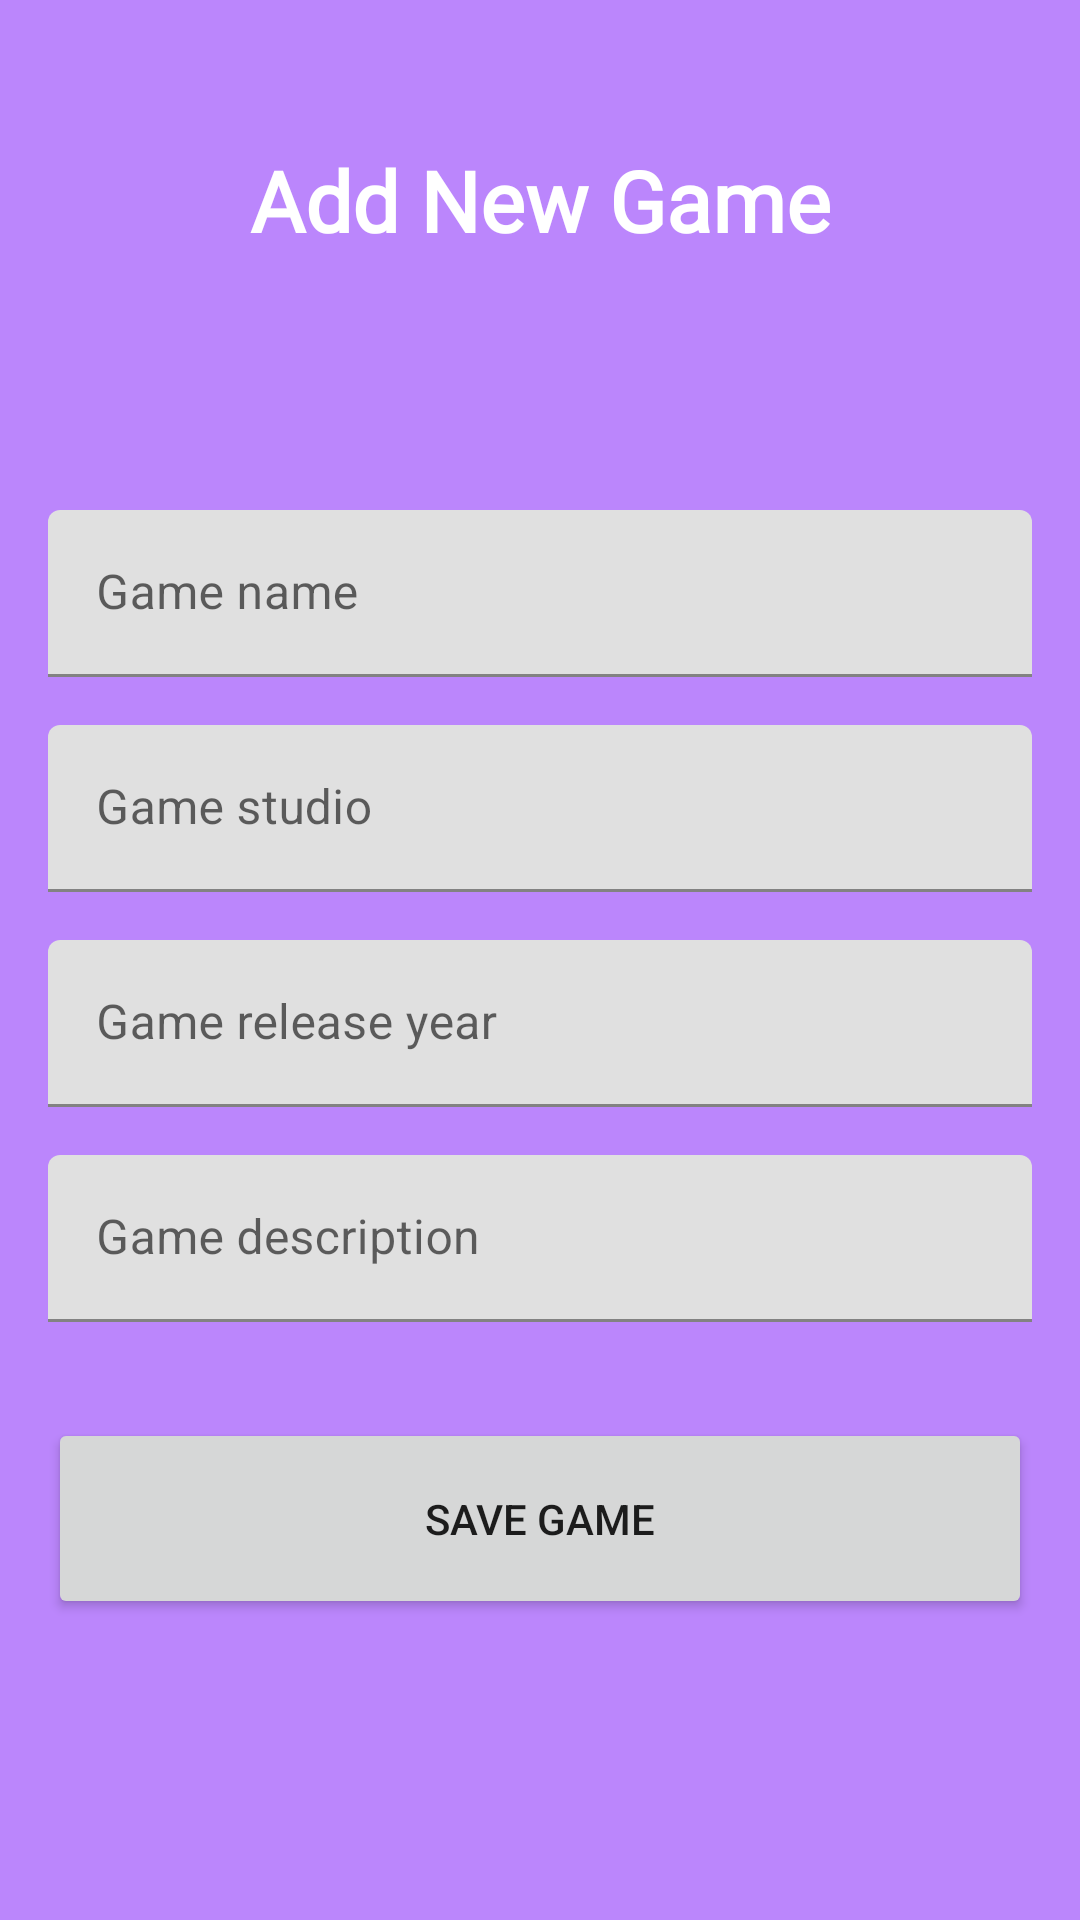

Reconstruct the res/layout file that produces this screen, plus the resources it refers to.
<!-- AndroidManifest.xml: application theme Theme.GamesListProf -->
<!-- res/layout/activity_new_game.xml -->
<?xml version="1.0" encoding="utf-8"?>
<androidx.constraintlayout.widget.ConstraintLayout xmlns:android="http://schemas.android.com/apk/res/android"
    xmlns:app="http://schemas.android.com/apk/res-auto"
    xmlns:tools="http://schemas.android.com/tools"
    android:layout_width="match_parent"
    android:layout_height="match_parent"
    android:background="@color/purple_200"
    android:padding="16dp"
    tools:context=".NewGameActivity">

    <TextView
        android:id="@+id/textView"
        android:layout_width="wrap_content"
        android:layout_height="wrap_content"
        android:layout_marginTop="32dp"
        android:fontFamily="@font/roboto"
        android:text="Add New Game"
        android:textColor="@color/white"
        android:textSize="28sp"
        android:textStyle="bold"
        app:layout_constraintEnd_toEndOf="parent"
        app:layout_constraintStart_toStartOf="parent"
        app:layout_constraintTop_toTopOf="parent" />

    <com.google.android.material.textfield.TextInputLayout
        android:id="@+id/textInputLayout"
        android:layout_width="0dp"
        android:layout_height="wrap_content"
        app:layout_constraintBottom_toTopOf="@+id/textInputLayout2"
        app:layout_constraintEnd_toEndOf="parent"
        app:layout_constraintHorizontal_bias="0.5"
        app:layout_constraintStart_toStartOf="parent"
        app:layout_constraintTop_toBottomOf="@+id/textView"
        app:layout_constraintVertical_chainStyle="packed">

        <EditText
            android:id="@+id/edit_game_name"
            android:layout_width="match_parent"
            android:layout_height="wrap_content"
            android:hint="Game name"
            android:inputType="text"
            tools:ignore="SpeakableTextPresentCheck" />

    </com.google.android.material.textfield.TextInputLayout>

    <com.google.android.material.textfield.TextInputLayout
        android:id="@+id/textInputLayout2"
        android:layout_width="match_parent"
        android:layout_height="wrap_content"
        android:layout_marginTop="16dp"
        app:layout_constraintBottom_toTopOf="@+id/textInputLayout3"
        app:layout_constraintEnd_toEndOf="parent"
        app:layout_constraintHorizontal_bias="0.5"
        app:layout_constraintStart_toStartOf="parent"
        app:layout_constraintTop_toBottomOf="@+id/textInputLayout">

        <EditText
            android:id="@+id/edit_game_studio"
            android:layout_width="match_parent"
            android:layout_height="wrap_content"
            android:hint="Game studio"
            android:inputType="text"
            tools:ignore="SpeakableTextPresentCheck" />

    </com.google.android.material.textfield.TextInputLayout>

    <com.google.android.material.textfield.TextInputLayout
        android:id="@+id/textInputLayout3"
        android:layout_width="0dp"
        android:layout_height="wrap_content"
        android:layout_marginTop="16dp"
        app:layout_constraintBottom_toTopOf="@+id/textInputLayout4"
        app:layout_constraintEnd_toEndOf="parent"
        app:layout_constraintHorizontal_bias="0.5"
        app:layout_constraintStart_toStartOf="parent"
        app:layout_constraintTop_toBottomOf="@+id/textInputLayout2">

        <EditText
            android:id="@+id/edit_release_year"
            android:layout_width="match_parent"
            android:layout_height="wrap_content"
            android:hint="Game release year"
            android:inputType="number"
            tools:ignore="SpeakableTextPresentCheck" />

    </com.google.android.material.textfield.TextInputLayout>

    <com.google.android.material.textfield.TextInputLayout
        android:id="@+id/textInputLayout4"
        android:layout_width="match_parent"
        android:layout_height="wrap_content"
        android:layout_marginTop="16dp"
        app:layout_constraintBottom_toTopOf="@+id/button_save_new_game"
        app:layout_constraintEnd_toEndOf="parent"
        app:layout_constraintHorizontal_bias="0.5"
        app:layout_constraintStart_toStartOf="parent"
        app:layout_constraintTop_toBottomOf="@+id/textInputLayout3">

        <EditText
            android:id="@+id/edit_game_description"
            android:layout_width="match_parent"
            android:layout_height="wrap_content"
            android:hint="Game description" />
    </com.google.android.material.textfield.TextInputLayout>

    <Button
        android:id="@+id/button_save_new_game"
        android:layout_width="0dp"
        android:layout_height="wrap_content"
        android:layout_marginTop="32dp"
        android:padding="24dp"
        android:text="Save Game"
        app:layout_constraintBottom_toBottomOf="parent"
        app:layout_constraintEnd_toEndOf="@+id/textInputLayout4"
        app:layout_constraintHorizontal_bias="0.5"
        app:layout_constraintStart_toStartOf="@+id/textInputLayout4"
        app:layout_constraintTop_toBottomOf="@+id/textInputLayout4" />

</androidx.constraintlayout.widget.ConstraintLayout>
<!-- resources referenced by this layout -->
<resources>
  <style name="Theme.GamesListProf" parent="Theme.MaterialComponents.DayNight.DarkActionBar">
          
          <item name="colorPrimary">@color/purple_500</item>
          <item name="colorPrimaryVariant">@color/purple_700</item>
          <item name="colorOnPrimary">@color/white</item>
          
          <item name="colorSecondary">@color/teal_200</item>
          <item name="colorSecondaryVariant">@color/teal_700</item>
          <item name="colorOnSecondary">@color/black</item>
          
          <item name="android:statusBarColor" tools:targetApi="l">?attr/colorPrimaryVariant</item>
          
      </style>
  <!-- not gathered from this repository: default colours our renderer supplied (Android Studio template values) -->
  <color name="purple_200">#FFBB86FC</color>
  <color name="purple_500">#FF6200EE</color>
  <color name="purple_700">#FF3700B3</color>
  <color name="teal_200">#FF03DAC5</color>
  <color name="teal_700">#FF018786</color>
  <color name="black">#FF000000</color>
  <color name="white">#FFFFFFFF</color>
</resources>
